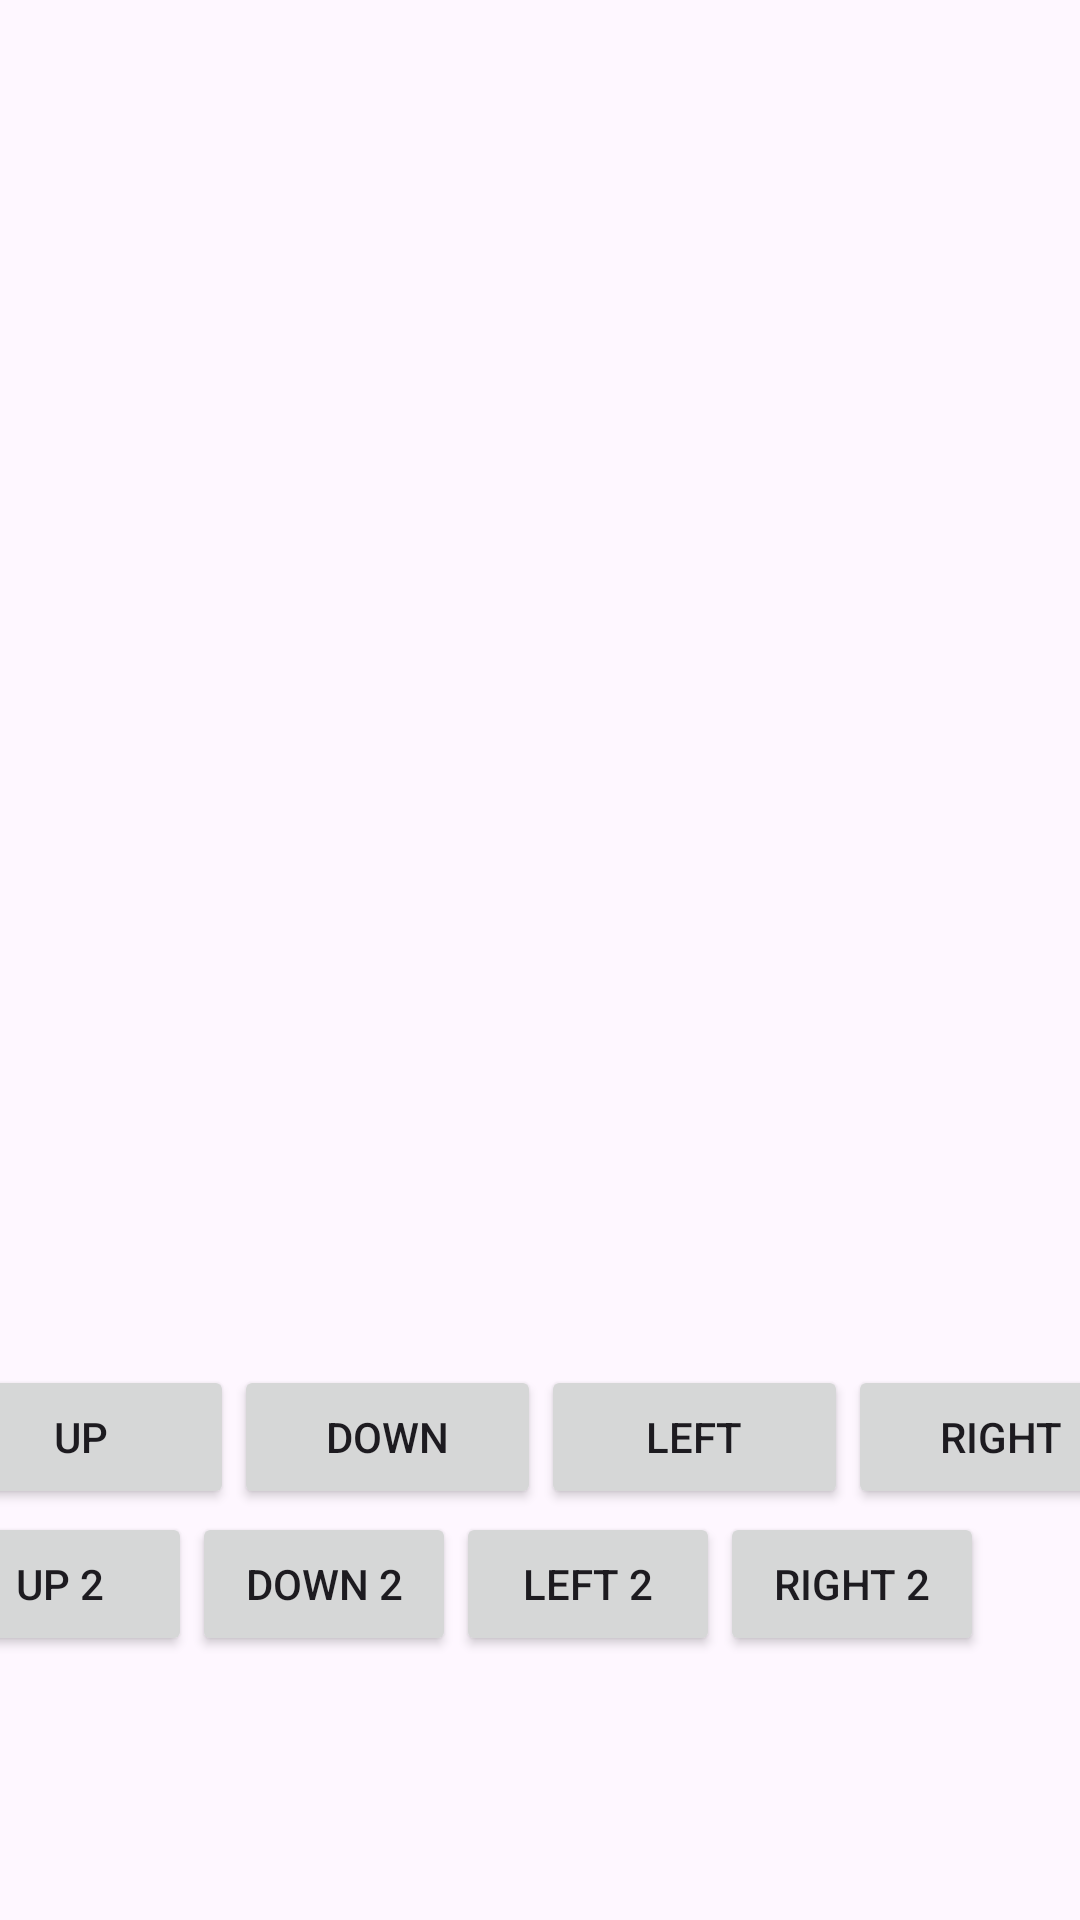

Write the Android layout XML for this screen, with the resource values it uses.
<!-- AndroidManifest.xml: application theme Theme.GameCatAndMouse -->
<!-- res/layout/activity_main.xml -->
<?xml version="1.0" encoding="utf-8"?>
<androidx.constraintlayout.widget.ConstraintLayout xmlns:android="http://schemas.android.com/apk/res/android"
    xmlns:app="http://schemas.android.com/apk/res-auto"
    xmlns:tools="http://schemas.android.com/tools"
    android:layout_width="match_parent"
    android:layout_height="match_parent"
    tools:context=".MainActivity">

    <androidx.recyclerview.widget.RecyclerView
        android:id="@+id/rcvMatrixGame"
        android:layout_width="370dp"
        android:layout_height="413dp"
        android:layout_margin="0dp"
        app:layout_constraintBottom_toBottomOf="parent"
        app:layout_constraintEnd_toEndOf="parent"
        app:layout_constraintStart_toStartOf="parent"
        app:layout_constraintTop_toTopOf="parent"
        app:layout_constraintVertical_bias="0.097" />

    <LinearLayout
        android:id="@+id/linearLayout"
        android:layout_width="409dp"
        android:layout_height="wrap_content"
        android:layout_marginTop="20dp"
        android:orientation="horizontal"
        app:layout_constraintEnd_toEndOf="parent"
        app:layout_constraintStart_toStartOf="parent"
        app:layout_constraintTop_toBottomOf="@+id/rcvMatrixGame">

        <Button
            android:id="@+id/up_button"
            android:layout_width="wrap_content"
            android:layout_height="wrap_content"
            android:layout_weight="1"
            android:text="Up" />

        <Button
            android:id="@+id/down_button"
            android:layout_width="wrap_content"
            android:layout_height="wrap_content"
            android:layout_weight="1"
            android:text="Down" />

        <Button
            android:id="@+id/left_button"
            android:layout_width="wrap_content"
            android:layout_height="wrap_content"
            android:layout_weight="1"
            android:text="Left" />

        <Button
            android:id="@+id/right_button"
            android:layout_width="wrap_content"
            android:layout_height="wrap_content"
            android:layout_weight="1"
            android:text="Right" />
    </LinearLayout>

    <LinearLayout
        android:layout_width="409dp"
        android:layout_height="217dp"
        android:layout_marginTop="1dp"
        android:orientation="horizontal"
        app:layout_constraintEnd_toEndOf="parent"
        app:layout_constraintStart_toStartOf="parent"
        app:layout_constraintTop_toBottomOf="@+id/linearLayout">

        <Button
            android:id="@+id/up_button2"
            android:layout_width="wrap_content"
            android:layout_height="wrap_content"
            android:text="Up 2" />

        <Button
            android:id="@+id/down_button2"
            android:layout_width="wrap_content"
            android:layout_height="wrap_content"
            android:text="Down 2" />

        <Button
            android:id="@+id/left_button2"
            android:layout_width="wrap_content"
            android:layout_height="wrap_content"
            android:text="Left 2" />

        <Button
            android:id="@+id/right_button2"
            android:layout_width="wrap_content"
            android:layout_height="wrap_content"
            android:text="Right 2" />

    </LinearLayout>
</androidx.constraintlayout.widget.ConstraintLayout>
<!-- resources referenced by this layout -->
<resources>
  <style name="Theme.GameCatAndMouse" parent="Base.Theme.GameCatAndMouse" />
  <style name="Base.Theme.GameCatAndMouse" parent="Theme.Material3.DayNight.NoActionBar">
          
          
      </style>
</resources>
